Run: headless pygame with SDL's dummy video driver; simulated clock (each Clock.tick advances the game by its frame time, no real sleeping); random seed 0; keys injected as events and as key.get_pressed() state; no mouse input.
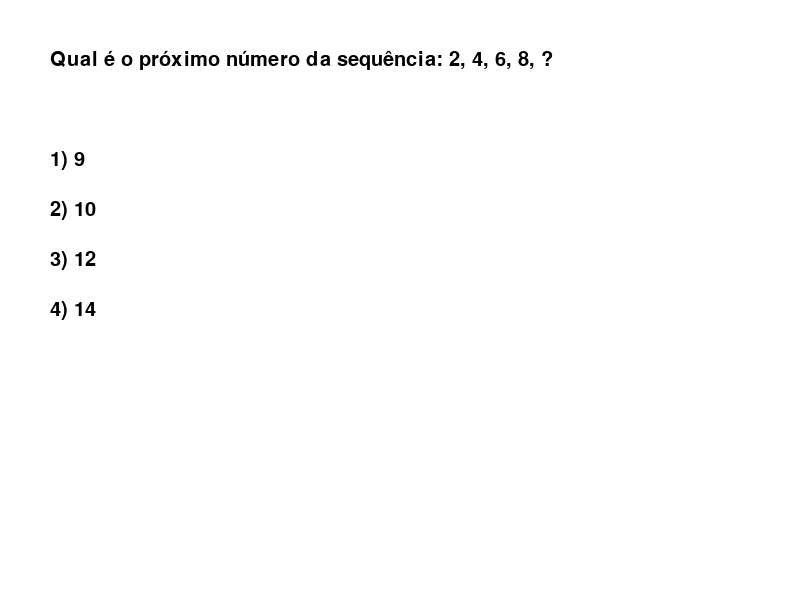
Frame 1 of 4 · flips 1–60 · no input
Frame 2 of 4 · flips 61–180 · tapped SPACE, RETURN · held RIGHT (→), D · screen unchanged from frame 1, image omitted
Frame 3 of 4 · flips 181–300 · held DOWN (↓), S · screen unchanged from frame 2, image omitted
Frame 4 of 4 · flips 301–420 · held LEFT (←), A, UP (↑), W · screen unchanged from frame 3, image omitted

The pygame program that drew these frames:

import pygame
import sys
from random import shuffle

# Configurações da tela
LARGURA, ALTURA = 800, 600
BRANCO = (255, 255, 255)
PRETO = (0, 0, 0)
VERDE = (0, 255, 0)
VERMELHO = (255, 0, 0)

pygame.init()
tela = pygame.display.set_mode((LARGURA, ALTURA))
pygame.display.set_caption("Jogo Educacional de Lógica")
fonte = pygame.font.SysFont("arial", 30)

# Perguntas e respostas
perguntas = [
    {"pergunta": "Qual é o próximo número da sequência: 2, 4, 6, 8, ?", "opcoes": ["9", "10", "12", "14"], "resposta": "10"},
    {"pergunta": "Quantos bits tem 1 byte?", "opcoes": ["4", "8", "16", "32"], "resposta": "8"},
    {"pergunta": "O que significa o operador 'and' em Python?", "opcoes": ["OU", "E", "NÃO", "XOR"], "resposta": "E"}
]
shuffle(perguntas)

indice = 0
pontos = 0

# Funções

def mostrar_texto(texto, x, y, cor=PRETO):
    render = fonte.render(texto, True, cor)
    tela.blit(render, (x, y))


def mostrar_pergunta():
    tela.fill(BRANCO)
    pergunta = perguntas[indice]
    mostrar_texto(pergunta["pergunta"], 50, 50)

    for i, opcao in enumerate(pergunta["opcoes"]):
        mostrar_texto(f"{i + 1}) {opcao}", 50, 150 + i * 50)


def verificar_resposta(resposta):
    global indice, pontos
    correta = perguntas[indice]["resposta"]

    if resposta == correta:
        pontos += 10
    indice += 1


# Loop principal
rodando = True
while rodando:
    tela.fill(BRANCO)

    if indice < len(perguntas):
        mostrar_pergunta()
    else:
        mostrar_texto(f"Fim de jogo! Pontuação final: {pontos}", 200, 250, VERDE)

    for evento in pygame.event.get():
        if evento.type == pygame.QUIT:
            rodando = False
        if evento.type == pygame.KEYDOWN:
            if evento.key == pygame.K_1:
                verificar_resposta(perguntas[indice]["opcoes"][0])
            elif evento.key == pygame.K_2:
                verificar_resposta(perguntas[indice]["opcoes"][1])
            elif evento.key == pygame.K_3:
                verificar_resposta(perguntas[indice]["opcoes"][2])
            elif evento.key == pygame.K_4:
                verificar_resposta(perguntas[indice]["opcoes"][3])

    pygame.display.update()

pygame.quit()
sys.exit()
